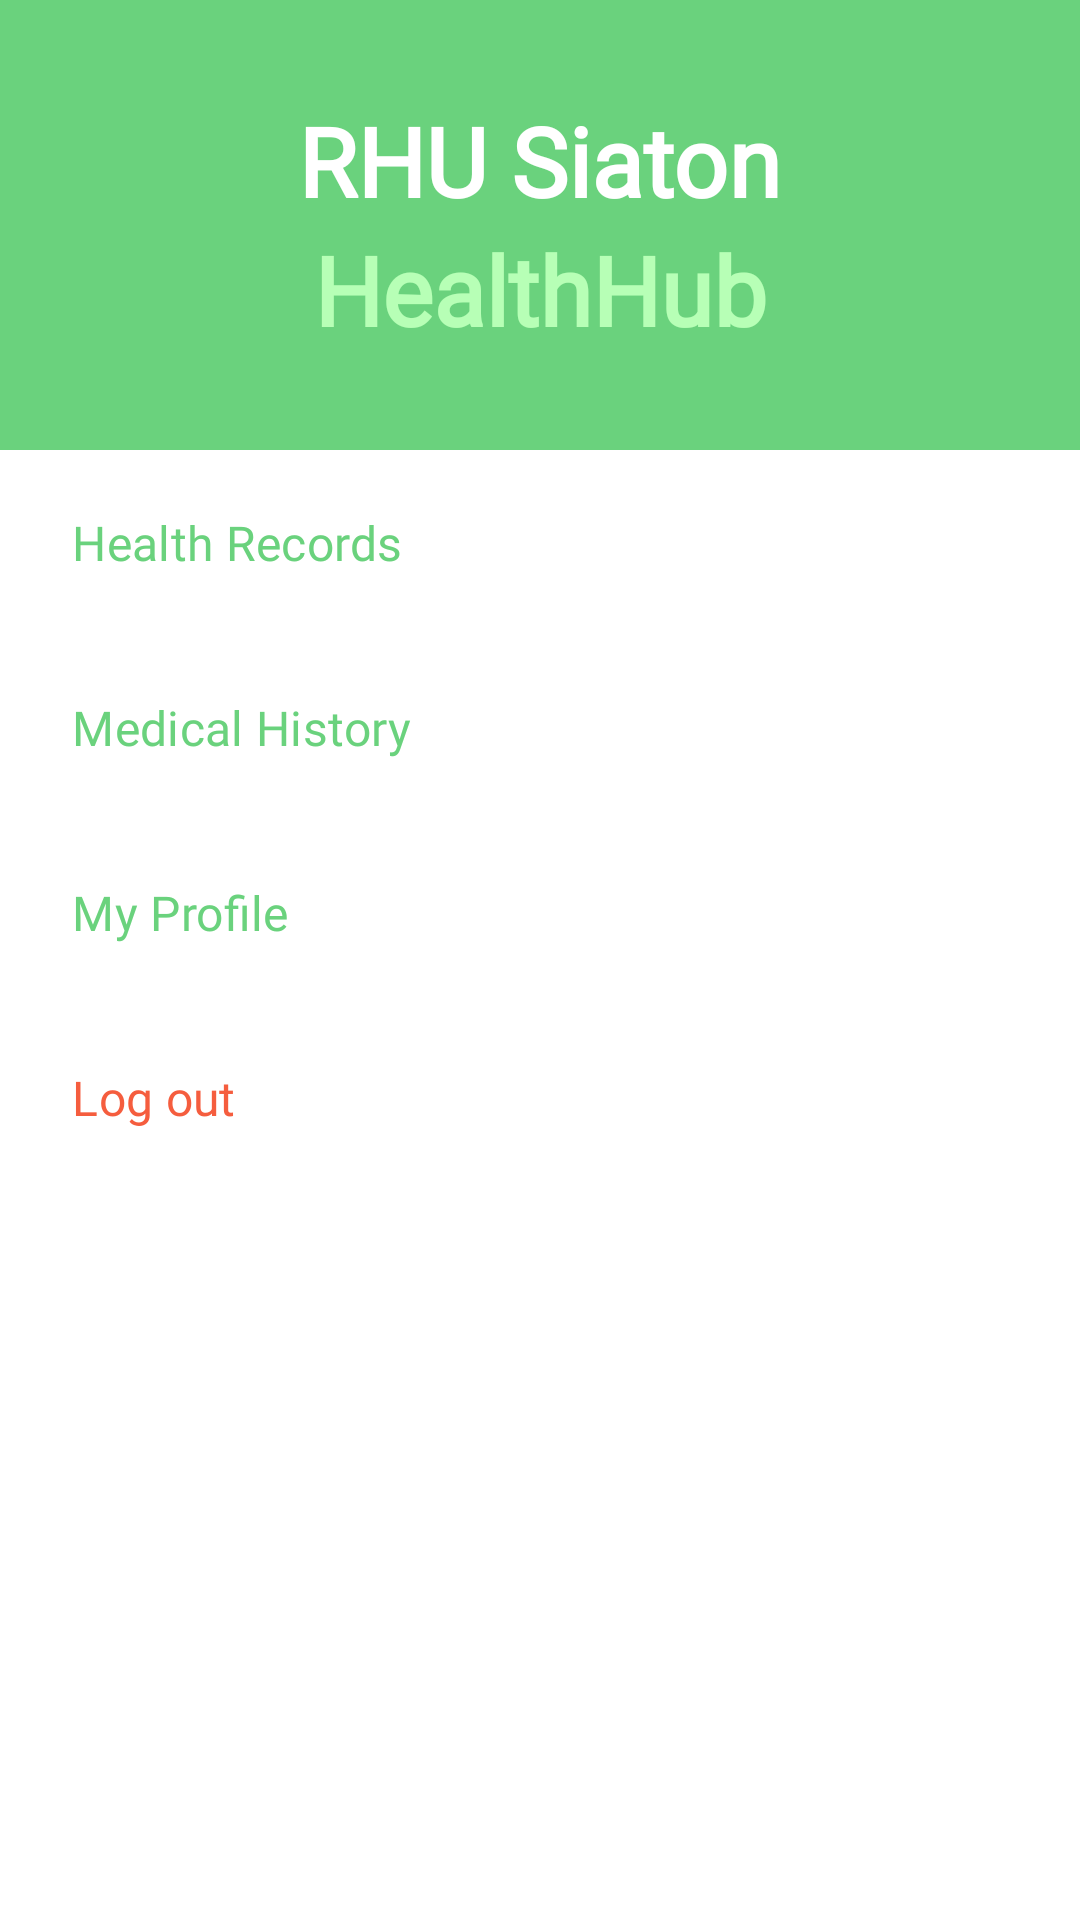

Reconstruct the res/layout file that produces this screen, plus the resources it refers to.
<!-- AndroidManifest.xml: application theme Theme.RHU -->
<!-- res/layout/fragment_menu.xml -->
<?xml version="1.0" encoding="utf-8"?>
<FrameLayout xmlns:android="http://schemas.android.com/apk/res/android"
    xmlns:app="http://schemas.android.com/apk/res-auto"
    xmlns:tools="http://schemas.android.com/tools"
    android:layout_width="match_parent"
    android:layout_height="match_parent"
    tools:context=".Fragments.EmptyFragment">

    <androidx.constraintlayout.widget.ConstraintLayout
        android:layout_width="match_parent"
        android:layout_height="match_parent">

        <com.google.android.material.card.MaterialCardView
            android:id="@+id/materialCardView"
            android:layout_width="match_parent"
            android:layout_height="wrap_content"
            app:cardBackgroundColor="?colorPrimary"
            app:cardCornerRadius="0dp"
            app:layout_constraintEnd_toEndOf="parent"
            app:layout_constraintStart_toStartOf="parent"
            app:layout_constraintTop_toTopOf="parent"
            app:strokeWidth="0dp">

            <androidx.constraintlayout.widget.ConstraintLayout
                android:layout_width="match_parent"
                android:layout_height="match_parent"
                android:padding="32dp">

                <TextView
                    android:id="@+id/healthhub"
                    android:layout_width="wrap_content"
                    android:layout_height="wrap_content"
                    android:fontFamily="@font/quicksand_regular"
                    android:text="RHU Siaton"
                    android:textColor="?colorOnPrimary"
                    android:textFontWeight="600"
                    android:textSize="32sp"
                    app:layout_constraintEnd_toEndOf="parent"
                    app:layout_constraintHorizontal_bias="0.5"
                    app:layout_constraintHorizontal_chainStyle="packed"
                    app:layout_constraintStart_toStartOf="parent"
                    app:layout_constraintTop_toTopOf="parent" />

                <TextView
                    android:id="@+id/healthhub_2"
                    android:layout_width="wrap_content"
                    android:layout_height="wrap_content"
                    android:fontFamily="@font/quicksand_regular"
                    android:text="HealthHub"
                    android:textColor="?colorSecondary"
                    android:textFontWeight="600"
                    android:textSize="32sp"
                    app:layout_constraintEnd_toEndOf="parent"
                    app:layout_constraintHorizontal_bias="0.5"
                    app:layout_constraintStart_toStartOf="parent"
                    app:layout_constraintTop_toBottomOf="@+id/healthhub" />

            </androidx.constraintlayout.widget.ConstraintLayout>

        </com.google.android.material.card.MaterialCardView>

        <com.google.android.material.button.MaterialButton
            android:id="@+id/btnHealthRecords"
            android:layout_width="match_parent"
            android:layout_height="wrap_content"
            android:text="Health Records"
            android:insetTop="0dp"
            android:insetLeft="0dp"
            android:insetRight="0dp"
            android:insetBottom="0dp"
            app:cornerRadius="0dp"
            android:fontFamily="@font/quicksand_medium"
            app:backgroundTint="?colorOnPrimary"
            android:textColor="?colorPrimary"
            android:paddingVertical="20dp"
            android:textSize="16sp"
            android:textAlignment="textStart"
            app:layout_constraintEnd_toEndOf="parent"
            app:layout_constraintStart_toStartOf="parent"
            app:layout_constraintTop_toBottomOf="@+id/materialCardView" />

        <com.google.android.material.button.MaterialButton
            android:id="@+id/btnMedicalHistory"
            android:layout_width="match_parent"
            android:layout_height="wrap_content"
            android:fontFamily="@font/quicksand_medium"
            android:insetLeft="0dp"
            android:insetTop="0dp"
            android:insetRight="0dp"
            android:insetBottom="0dp"
            android:paddingVertical="20dp"
            android:text="Medical History"
            android:textAlignment="textStart"
            android:textColor="?colorPrimary"
            android:textSize="16sp"
            app:backgroundTint="?colorOnPrimary"
            app:cornerRadius="0dp"
            app:layout_constraintEnd_toEndOf="parent"
            app:layout_constraintHorizontal_bias="0.0"
            app:layout_constraintStart_toStartOf="parent"
            app:layout_constraintTop_toBottomOf="@+id/btnHealthRecords" />

        <com.google.android.material.button.MaterialButton
            android:id="@+id/btnProfile"
            android:layout_width="match_parent"
            android:layout_height="wrap_content"
            android:text="My Profile"
            android:insetTop="0dp"
            android:insetLeft="0dp"
            android:insetRight="0dp"
            android:insetBottom="0dp"
            app:cornerRadius="0dp"
            android:fontFamily="@font/quicksand_medium"
            app:backgroundTint="?colorOnPrimary"
            android:textColor="?colorPrimary"
            android:paddingVertical="20dp"
            android:textSize="16sp"
            android:textAlignment="textStart"
            app:layout_constraintEnd_toEndOf="parent"
            app:layout_constraintStart_toStartOf="parent"
            app:layout_constraintTop_toBottomOf="@+id/btnMedicalHistory" />

        <com.google.android.material.button.MaterialButton
            android:id="@+id/btnSignOut"
            android:layout_width="match_parent"
            android:layout_height="wrap_content"
            android:text="Log out"
            android:insetTop="0dp"
            android:insetLeft="0dp"
            android:insetRight="0dp"
            android:insetBottom="0dp"
            app:cornerRadius="0dp"
            android:fontFamily="@font/quicksand_medium"
            app:backgroundTint="?colorOnPrimary"
            android:textColor="@color/tomato"
            android:paddingVertical="20dp"
            android:textSize="16sp"
            android:textAlignment="textStart"
            app:layout_constraintEnd_toEndOf="parent"
            app:layout_constraintStart_toStartOf="parent"
            app:layout_constraintTop_toBottomOf="@+id/btnProfile" />

    </androidx.constraintlayout.widget.ConstraintLayout>

</FrameLayout>
<!-- resources referenced by this layout -->
<resources>
  <color name="tomato">#F55D3E</color>
  <style name="Theme.RHU" parent="Theme.Material3.Light.NoActionBar">
          
          <item name="colorPrimary">@color/emerald</item>
          <item name="colorPrimaryVariant">@color/emerald</item>
          <item name="colorOnPrimary">@color/white</item>
          
          <item name="colorSecondary">@color/light_green</item>
          <item name="colorSecondaryVariant">@color/light_green</item>
          <item name="colorOnSecondary">@color/white</item>
          
          <item name="android:statusBarColor">?attr/colorPrimary</item>
          <item name="android:windowLightStatusBar">true</item>
          <item name="android:windowBackground">@color/white</item>
          
          <item name="colorSurface">@color/green_surface</item>
      </style>
  <color name="emerald">#6AD27D</color>
  <color name="white">#FFFFFFFF</color>
  <color name="light_green">#B7FFB6</color>
  <color name="green_surface">#F2FFF2</color>
</resources>
